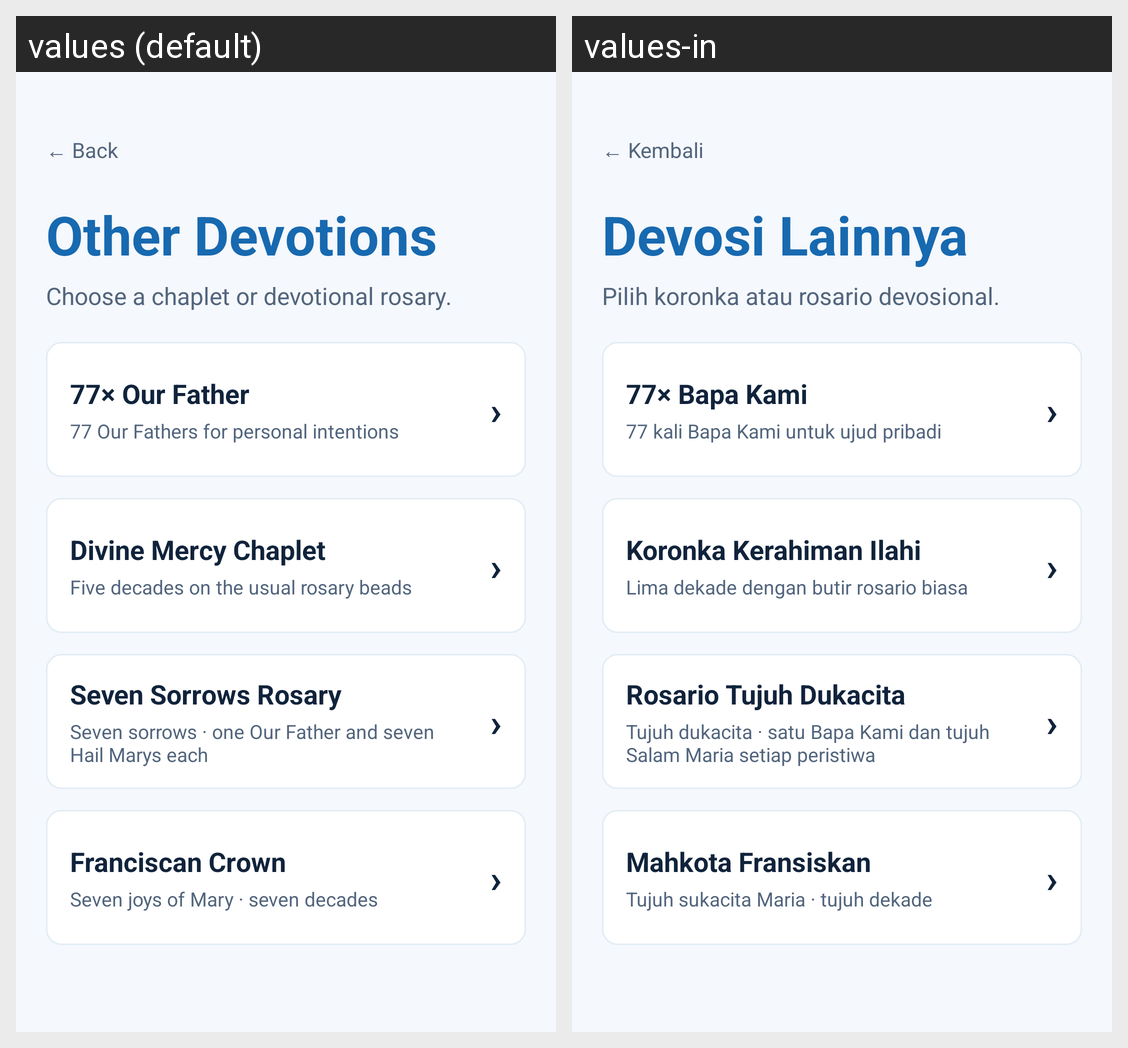

The same Android screen rendered under two of its app's locales, left to right. List the strings drawn on it with the default value and each locale's translation.
Android screen res/layout/activity_devotions.xml rendered under 2 locales, left to right: values (default), values-in. Device: Nexus 5 (rendered at 1080×1920; each locale shown at half size, 540×960, under a caption strip naming it); theme AppTheme.
Strings drawn on this screen, with the default value and each locale's value (text and hints the layout hard-codes, and strings that could not be matched under every locale, appear in the picture but are not listed):

back_arrow
  values: ← Back
  values-in: ← Kembali

other_devotions
  values: Other Devotions
  values-in: Devosi Lainnya

other_devotions_subtitle
  values: Choose a chaplet or devotional rosary.
  values-in: Pilih koronka atau rosario devosional.

devotion_77_title
  values: 77× Our Father
  values-in: 77× Bapa Kami

devotion_77_detail
  values: 77 Our Fathers for personal intentions
  values-in: 77 kali Bapa Kami untuk ujud pribadi

devotion_mercy_title
  values: Divine Mercy Chaplet
  values-in: Koronka Kerahiman Ilahi

devotion_mercy_detail
  values: Five decades on the usual rosary beads
  values-in: Lima dekade dengan butir rosario biasa

devotion_sorrows_title
  values: Seven Sorrows Rosary
  values-in: Rosario Tujuh Dukacita

devotion_sorrows_detail
  values: Seven sorrows · one Our Father and seven Hail Marys each
  values-in: Tujuh dukacita · satu Bapa Kami dan tujuh Salam Maria setiap peristiwa

devotion_franciscan_title
  values: Franciscan Crown
  values-in: Mahkota Fransiskan

devotion_franciscan_detail
  values: Seven joys of Mary · seven decades
  values-in: Tujuh sukacita Maria · tujuh dekade
